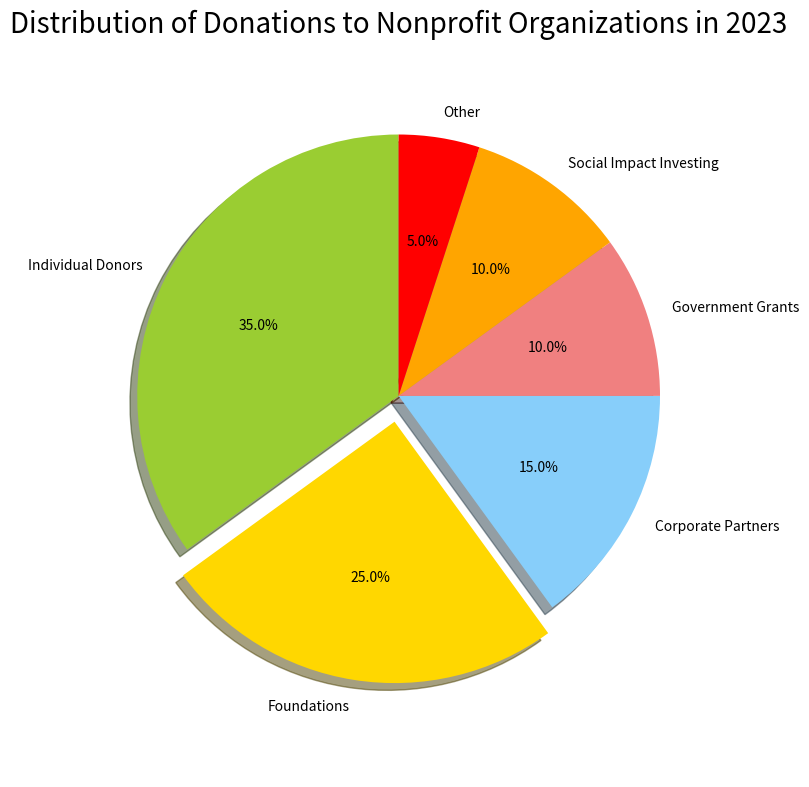

Python code for this plot: (Note: this script raises an exception after producing the figure.)

import matplotlib.pyplot as plt
import numpy as np

labels = ['Individual Donors', 'Foundations', 'Corporate Partners', 'Government Grants', 
          'Social Impact Investing', 'Other']
sizes = [35,25,15,10,10,5]
colors = ['yellowgreen', 'gold', 'lightskyblue', 'lightcoral','orange','red']

plt.figure(figsize=(8, 8))
plt.pie(sizes, labels=labels, colors=colors, autopct='%1.1f%%', startangle=90, shadow=True, 
        explode = (0, 0.1, 0, 0, 0, 0))
plt.title('Distribution of Donations to Nonprofit Organizations in 2023', fontsize=20)
plt.axis('equal')
plt.tight_layout()
plt.savefig('pie chart/png/12.png')
plt.clf()
